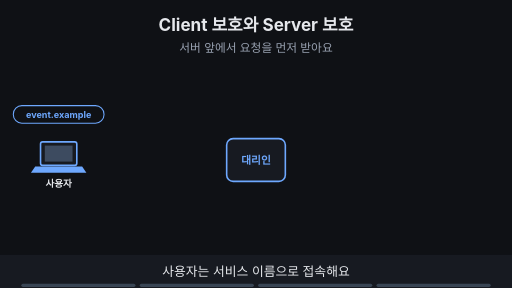
t = 0.00 s
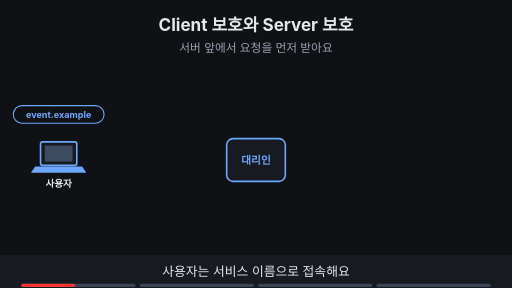
t = 1.88 s
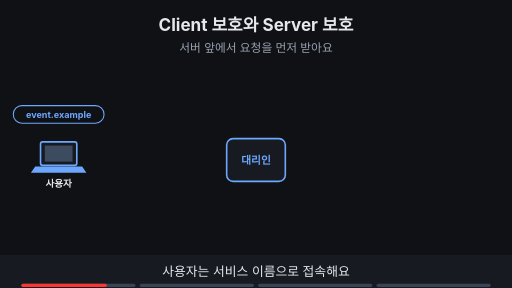
t = 3.00 s
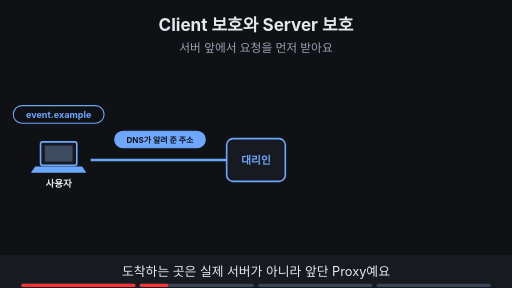
t = 5.00 s
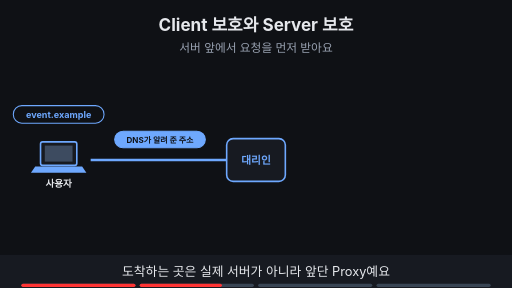
t = 6.88 s
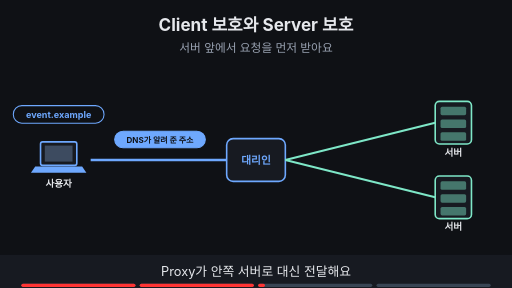
t = 8.24 s

The animated SVG that drew these frames (rendered in a browser with its animation timeline set to each time). Animation: 11 SMIL elements (animate=11); frames cover the first 8.24 s, repeats indefinitely.

<svg xmlns="http://www.w3.org/2000/svg" viewBox="0 0 960 540" width="960" height="540" font-family="-apple-system,'Apple SD Gothic Neo','Segoe UI',sans-serif">
<title>Client 보호와 Server 보호</title>
<rect width="960" height="540" fill="#0f1115"/>
<text x="480" y="58" text-anchor="middle" font-size="32" font-weight="700" fill="#e6e8ec">Client 보호와 Server 보호</text>
<text x="480" y="98" text-anchor="middle" font-size="22" fill="#9aa3b2">서버 앞에서 요청을 먼저 받아요</text>
<rect x="76" y="266" width="68" height="44" rx="4" fill="#171a21" stroke="#6ea8fe" stroke-width="3"/><rect x="84" y="273" width="52" height="30" fill="#3d4b60"/><polygon points="66,312 154,312 162,324 58,324" fill="#6ea8fe"/><text x="110" y="350" text-anchor="middle" font-size="18" font-weight="700" fill="#e6e8ec">사용자</text><rect x="425" y="260" width="110" height="80" rx="12" fill="#171a21" stroke="#6ea8fe" stroke-width="3"/><text x="480" y="308" text-anchor="middle" font-size="20" font-weight="700" fill="#6ea8fe">대리인</text><g><rect x="25" y="198" width="170" height="33" rx="16" fill="#0f1115" stroke="#6ea8fe" stroke-width="2"/><text x="110" y="221.12" text-anchor="middle" font-size="17" font-weight="700" fill="#6ea8fe">event.example</text></g><g opacity="0"><animate attributeName="opacity" values="0;0;1;1" keyTimes="0;0.250;0.265;1" dur="16s" repeatCount="indefinite"/><line x1="170" y1="300" x2="425" y2="300" stroke="#6ea8fe" stroke-width="5"/><rect x="215" y="246" width="170" height="31" rx="16" fill="#6ea8fe" stroke="#6ea8fe" stroke-width="2"/><text x="300" y="267.4" text-anchor="middle" font-size="15" font-weight="700" fill="#0f1115">DNS가 알려 준 주소</text></g><g opacity="0"><animate attributeName="opacity" values="0;0;1;1" keyTimes="0;0.500;0.515;1" dur="16s" repeatCount="indefinite"/><rect x="816" y="190" width="68" height="80" rx="8" fill="#171a21" stroke="#7ee7c7" stroke-width="3"/><rect x="826" y="200" width="48" height="16" rx="3" fill="#7ee7c7" fill-opacity="0.45"/><rect x="826" y="224" width="48" height="16" rx="3" fill="#7ee7c7" fill-opacity="0.45"/><rect x="826" y="248" width="48" height="16" rx="3" fill="#7ee7c7" fill-opacity="0.45"/><text x="850" y="292" text-anchor="middle" font-size="18" font-weight="700" fill="#e6e8ec">서버</text><rect x="816" y="330" width="68" height="80" rx="8" fill="#171a21" stroke="#7ee7c7" stroke-width="3"/><rect x="826" y="340" width="48" height="16" rx="3" fill="#7ee7c7" fill-opacity="0.45"/><rect x="826" y="364" width="48" height="16" rx="3" fill="#7ee7c7" fill-opacity="0.45"/><rect x="826" y="388" width="48" height="16" rx="3" fill="#7ee7c7" fill-opacity="0.45"/><text x="850" y="432" text-anchor="middle" font-size="18" font-weight="700" fill="#e6e8ec">서버</text><line x1="535" y1="300" x2="816" y2="230" stroke="#7ee7c7" stroke-width="4"/><line x1="535" y1="300" x2="816" y2="370" stroke="#7ee7c7" stroke-width="4"/></g><g opacity="0"><animate attributeName="opacity" values="0;0;1;1" keyTimes="0;0.750;0.765;1" dur="16s" repeatCount="indefinite"/><rect x="355" y="198" width="250" height="34" rx="17" fill="#7ee7c7" stroke="#7ee7c7" stroke-width="2"/><text x="480" y="221.48" text-anchor="middle" font-size="18" font-weight="700" fill="#0f1115">서버 앞에서 먼저 받아요</text></g>
<rect x="0" y="478" width="960" height="62" fill="#171a21"/>
<g opacity="1"><animate attributeName="opacity" values="1;1;0;0" keyTimes="0;0.235;0.250;1" dur="16s" repeatCount="indefinite"/><text x="480" y="518" text-anchor="middle" font-size="24" fill="#e6e8ec">사용자는 서비스 이름으로 접속해요</text></g>
<g opacity="0"><animate attributeName="opacity" values="0;0;1;1;0;0" keyTimes="0;0.250;0.265;0.485;0.500;1" dur="16s" repeatCount="indefinite"/><text x="480" y="518" text-anchor="middle" font-size="24" fill="#e6e8ec">도착하는 곳은 실제 서버가 아니라 앞단 Proxy예요</text></g>
<g opacity="0"><animate attributeName="opacity" values="0;0;1;1;0;0" keyTimes="0;0.500;0.515;0.735;0.750;1" dur="16s" repeatCount="indefinite"/><text x="480" y="518" text-anchor="middle" font-size="24" fill="#e6e8ec">Proxy가 안쪽 서버로 대신 전달해요</text></g>
<g opacity="0"><animate attributeName="opacity" values="0;0;1;1" keyTimes="0;0.750;0.765;1" dur="16s" repeatCount="indefinite"/><text x="480" y="518" text-anchor="middle" font-size="24" fill="#e6e8ec">이것이 Reverse Proxy예요</text></g>

<g aria-label="재생 진행 막대" data-stage-count="4"><g class="progress-segment" data-stage="1"><rect x="40" y="532" width="214" height="6" rx="3" fill="#394554"/><rect x="40" y="532" width="0" height="6" rx="3" fill="#ff3434"><animate attributeName="width" values="0;214;214" keyTimes="0;0.250000;1" dur="16s" repeatCount="indefinite"/></rect></g><g class="progress-segment" data-stage="2"><rect x="262" y="532" width="214" height="6" rx="3" fill="#394554"/><rect x="262" y="532" width="0" height="6" rx="3" fill="#ff3434"><animate attributeName="width" values="0;0;214;214" keyTimes="0;0.250000;0.500000;1" dur="16s" repeatCount="indefinite"/></rect></g><g class="progress-segment" data-stage="3"><rect x="484" y="532" width="214" height="6" rx="3" fill="#394554"/><rect x="484" y="532" width="0" height="6" rx="3" fill="#ff3434"><animate attributeName="width" values="0;0;214;214" keyTimes="0;0.500000;0.750000;1" dur="16s" repeatCount="indefinite"/></rect></g><g class="progress-segment" data-stage="4"><rect x="706" y="532" width="214" height="6" rx="3" fill="#394554"/><rect x="706" y="532" width="0" height="6" rx="3" fill="#ff3434"><animate attributeName="width" values="0;0;214" keyTimes="0;0.750000;1" dur="16s" repeatCount="indefinite"/></rect></g></g></svg>
